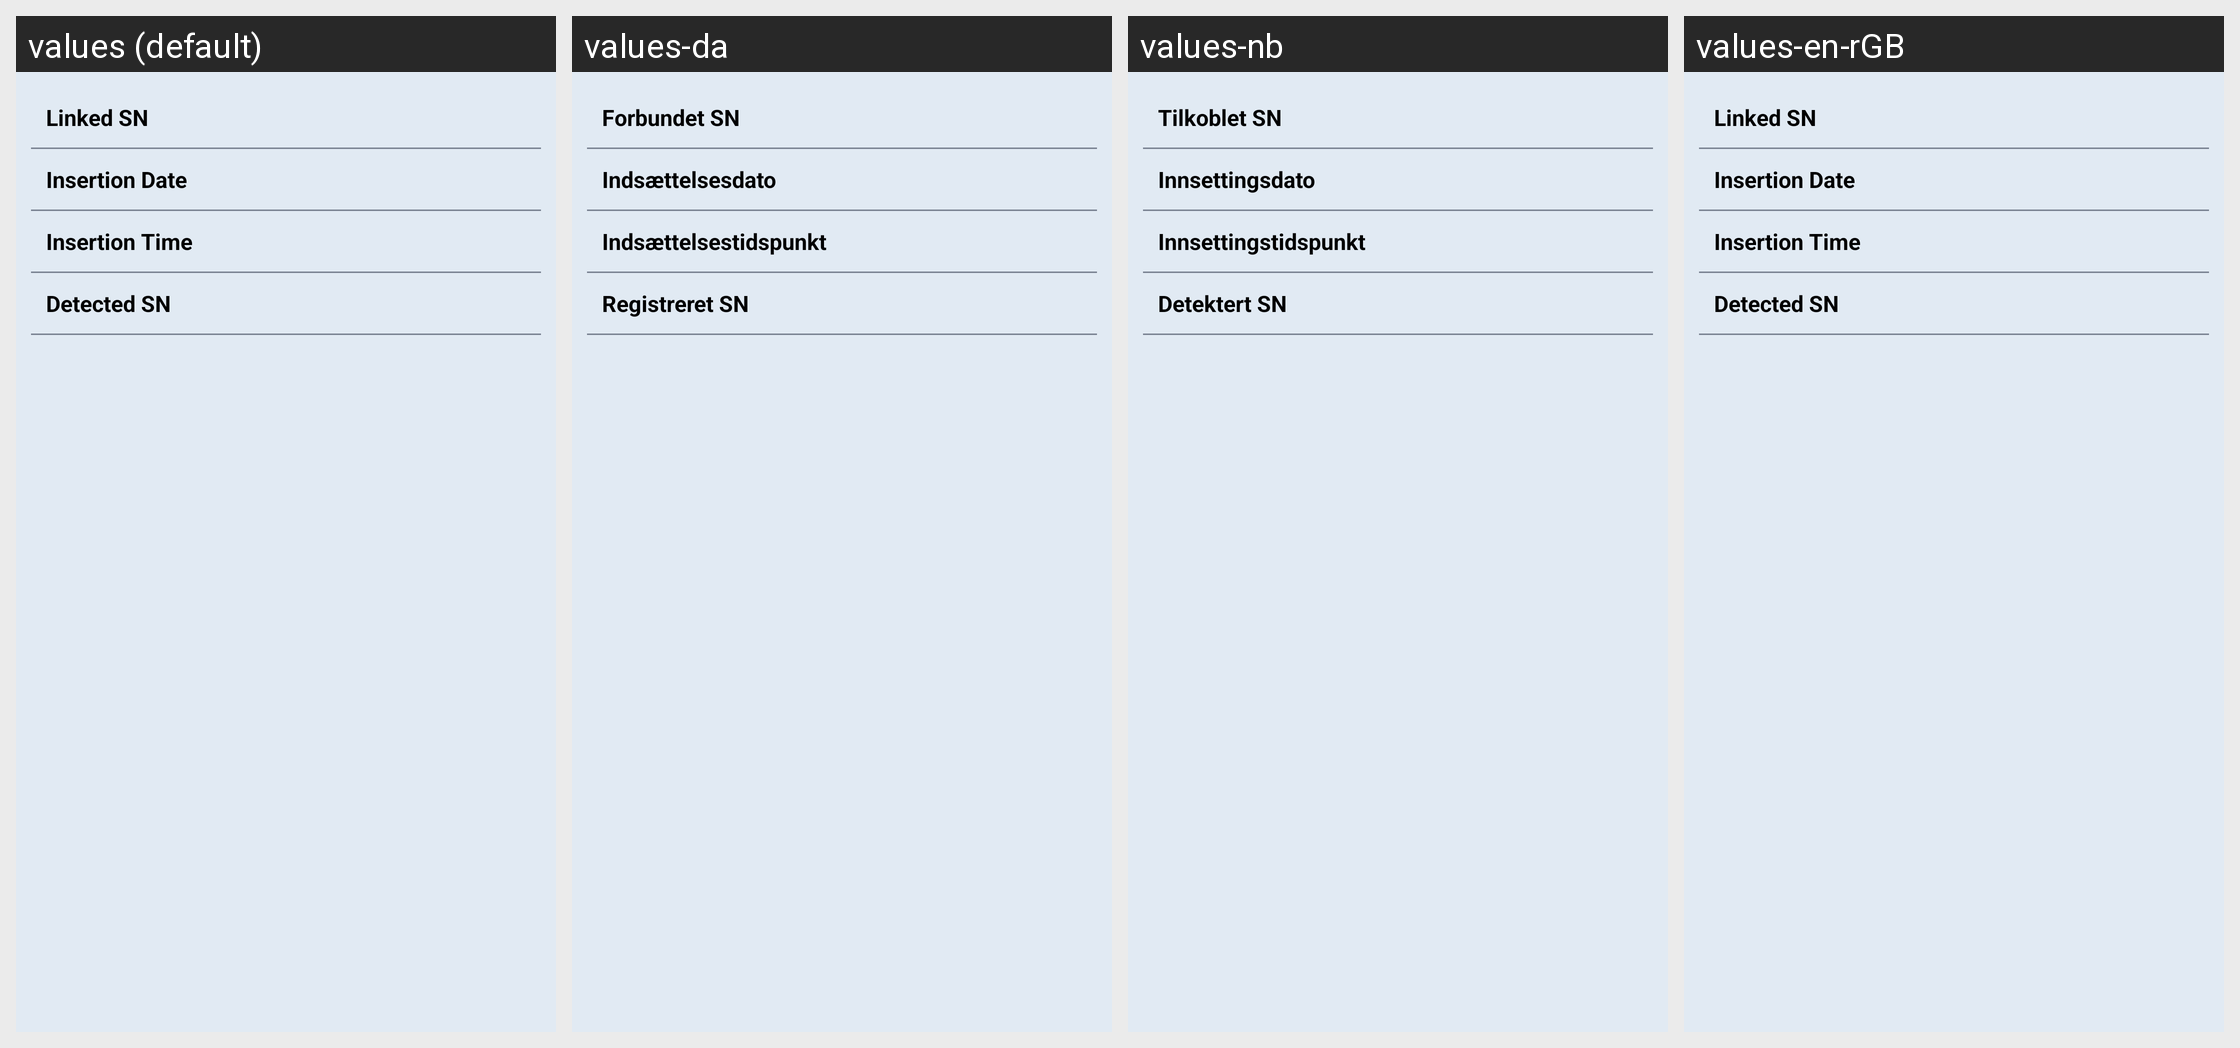

The Android screen above is rendered under several locales of the same app. Produce the string resources it draws, with the default and per-locale values.
Android screen res/layout/activity_mysensor.xml rendered under 4 locales, left to right: values (default), values-da, values-nb, values-en-rGB. Device: Nexus 5 (rendered at 1080×1920; each locale shown at half size, 540×960, under a caption strip naming it); theme SenseonicsThemeNoAnimation.
Other locales in the repository, not shown: values-cs, values-de, values-es, values-fi, values-fr, values-it, values-nl, values-pl, values-pt-rBR, values-ro, values-sv, values-zh.
Strings drawn on this screen, with the default value and each locale's value (text and hints the layout hard-codes, and strings that could not be matched under every locale, appear in the picture but are not listed):

serial_number_sensor
  values: Linked SN
  values-da: Forbundet SN
  values-nb: Tilkoblet SN
  values-en-rGB: Linked SN

insertion_date
  values: Insertion Date
  values-da: Indsættelsesdato
  values-nb: Innsettingsdato
  values-en-rGB: Insertion Date

insertion_time
  values: Insertion Time
  values-da: Indsættelsestidspunkt
  values-nb: Innsettingstidspunkt
  values-en-rGB: Insertion Time

detected_serialnumber
  values: Detected SN
  values-da: Registreret SN
  values-nb: Detektert SN
  values-en-rGB: Detected SN
